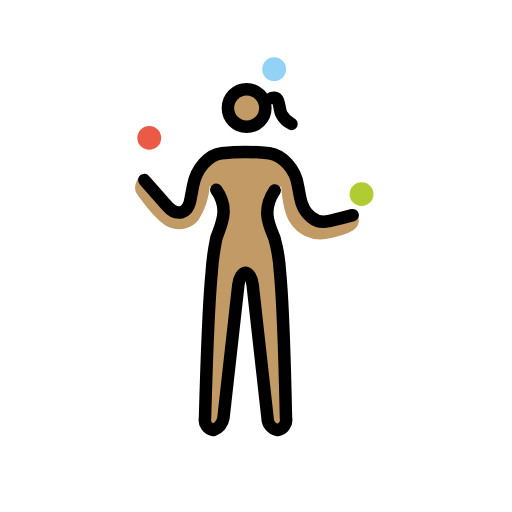
t = 0.00 s
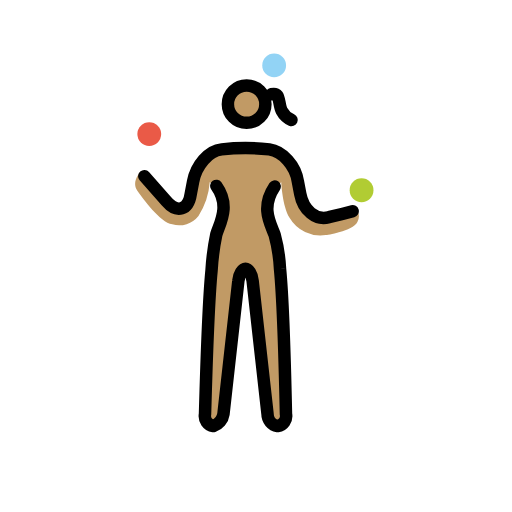
t = 0.79 s
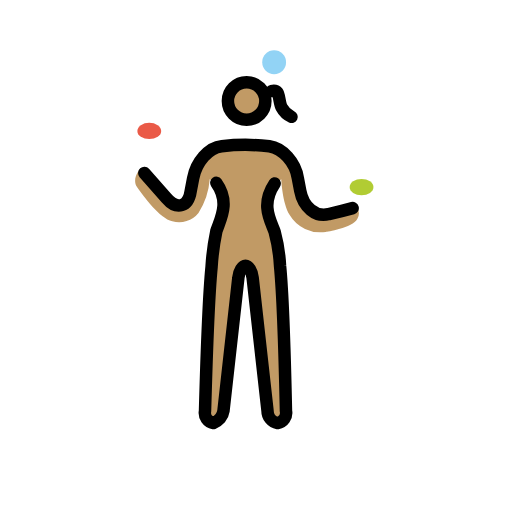
t = 1.43 s
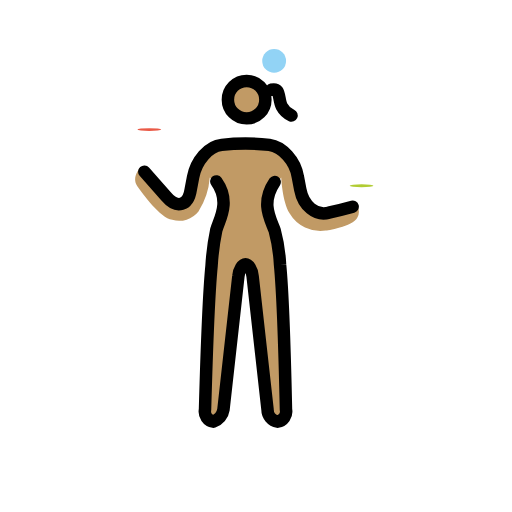
t = 2.10 s
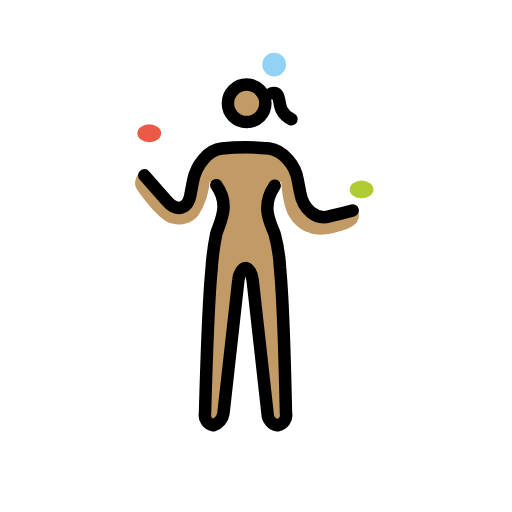
t = 2.85 s
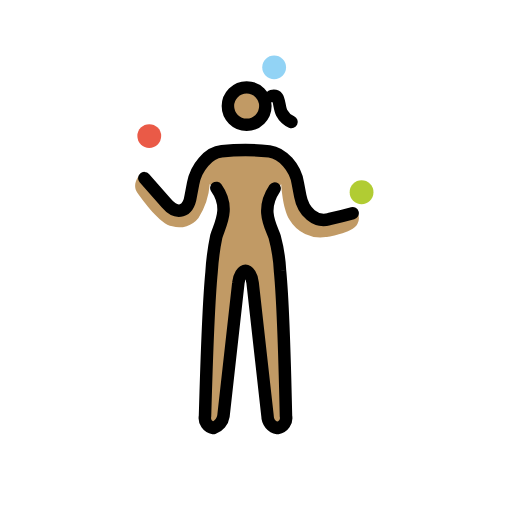
t = 3.41 s

The animated SVG that drew these frames (rendered in a browser with its animation timeline set to each time). Animation: 3 SMIL elements (animateTransform=3); one cycle of 4.20 s, repeats indefinitely.

<?xml version='1.0' encoding='utf-8'?>
<svg xmlns="http://www.w3.org/2000/svg" id="emoji" viewBox="-5 -5 82 82" width="200" height="200" role="img">
  <title>OpenMoji: woman juggling: medium skin tone</title><g><g id="skin">
    <circle cx="34.0003" cy="12.4879" r="3" fill="#c19a65" />
    <path fill="#c19a65" d="M28.5984,24.785l2.2259,2.6339a26.9255,26.9255,0,0,1-1.2621,7.3326c-.62,1.9844-1.44,18.8563-1.615,28.0769a.4051.4051,0,0,0,.398.4114l1.4226.0463a.4792.4792,0,0,0,.49-.4123L33.5821,39.18l1.52-.03,3.36,23.9338,2.3489-.5462s-.3289-16.5393-.7741-22.3514C39.6383,35,38.1359,31.7944,38.1359,27.67l1.9018-2.8846s.1906,3.9085,1.3346,5.72a5.7319,5.7319,0,0,0,5.8149,2.7645s4.29-.572,5.0523-2.0972a1.89,1.89,0,0,0,0-1.8113c-.0953-.2859-2.5738.6673-2.5738.6673l-2.7645.4767-2.0018-1.0486-1.2393-1.43-1.9065-6.9589L38.4171,19.828,29.17,19.6374l-3.2411,4.1944-.4767,4.099-1.62,1.144-6.387-5.91s-1.43,1.62-.4766,2.9551,3.6224,5.0524,5.6243,5.4337a3.9687,3.9687,0,0,0,4.1944-1.3346A11.804,11.804,0,0,0,28.5984,24.785Z" />
  </g>
  <g id="color">
    <g transform="translate(18.9068 17.0935)"><g><g transform="translate(-18.9068 -17.0935)"><circle cx="18.9068" cy="17.0935" r="1.9065" fill="#ea5a47" />
    </g><animateTransform attributeName="transform" type="scale" values="1 1;1 1;1 .12;1 1;1 1" dur="4.2s" repeatCount="indefinite" /></g></g><circle cx="38.9068" cy="6.0935" r="1.9065" fill="#92d3f5" />
    <g transform="translate(52.9068 26.0935)"><g><g transform="translate(-52.9068 -26.0935)"><circle cx="52.9068" cy="26.0935" r="1.9065" fill="#b1cc33" />
  </g><animateTransform attributeName="transform" type="scale" values="1 1;1 1;1 .12;1 1;1 1" dur="4.2s" repeatCount="indefinite" /></g></g></g>
  <g id="line">
    <circle cx="34.5003" cy="12.3" r="3" fill="none" stroke="#000" stroke-miterlimit="10" stroke-width="2" />
    <path fill="none" stroke="#000" stroke-linecap="round" stroke-linejoin="round" stroke-width="2" d="M18.1124,23.8318,21.64,27.8355c1.7159,2.0019,3.5271,1.43,3.9085-1.1439l.3813-2.0019c.4766-2.5738,2.4785-4.957,4.5757-5.1476a33.9985,33.9985,0,0,1,7.6261,0c2.0972.2859,4.1944,2.5738,4.5757,5.1476l.3813,2.0019c.4767,2.5738,2.4785,4.29,4.5757,3.7177,2.0972-.4766,3.8131-.9532,3.8131-.9532" />
    <path fill="none" stroke="#000" stroke-linecap="round" stroke-linejoin="round" stroke-width="2" d="M38.9891,25.4968c-2.2879,3.3915-.6673,5.9109,0,7.752a25.7538,25.7538,0,0,1,.8579,5.4264c.572,5.814.9533,23.256.9533,23.256a1.6382,1.6382,0,0,1-1.3346,1.938,1.9619,1.9619,0,0,1-1.6206-1.938L35.462,40.6132c-.0954-1.0659-.6673-1.938-1.144-1.938s-1.0486.8721-1.1439,1.938l-2.3832,21.318a2.4384,2.4384,0,0,1-1.62,1.938,1.6382,1.6382,0,0,1-1.3346-1.938s.4766-17.2482,1.0486-23.0622a39.1681,39.1681,0,0,1,.7626-5.7171c.572-1.8411,2.2879-4.5543,0-7.752" />
    <path fill="none" stroke="#000" stroke-linecap="round" stroke-linejoin="round" stroke-width="2" d="M38.4948,10.6994s.6433-.14.9268.228c.3339.4318.3264,1.7643.6877,2.4231a3.3629,3.3629,0,0,0,1.58,1.49" />
  </g>
<animateTransform attributeName="transform" type="translate" values="0 0;0 -1.5;0 0" dur="3.8s" repeatCount="indefinite" /></g></svg>
